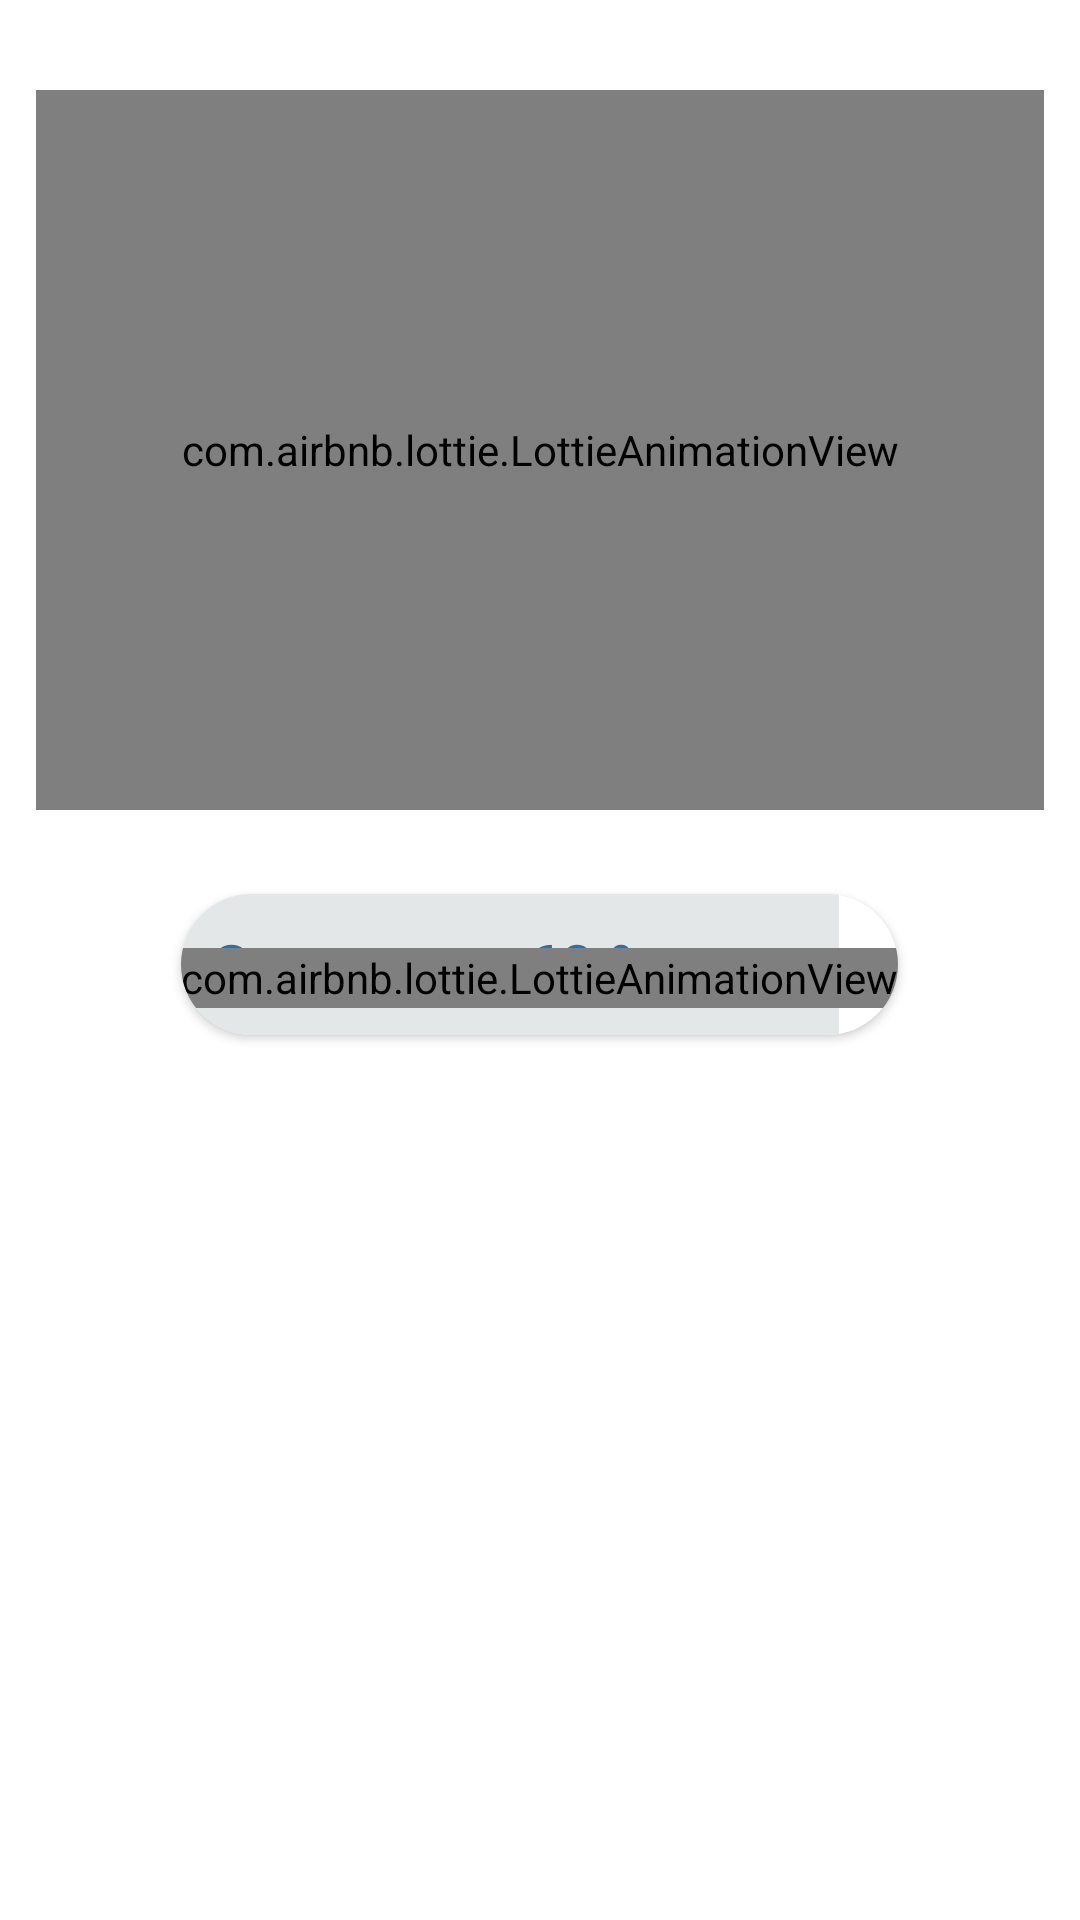

The Android layout XML behind this screen, and the referenced resources:
<!-- AndroidManifest.xml: application theme Theme.Furniture_TabyldievaWIN122 -->
<!-- res/layout/fragment_home.xml -->
<?xml version="1.0" encoding="utf-8"?>
<LinearLayout
    xmlns:android="http://schemas.android.com/apk/res/android"
    xmlns:app="http://schemas.android.com/apk/res-auto"
    xmlns:tools="http://schemas.android.com/tools"
    android:layout_width="match_parent"
    android:layout_height="wrap_content"
    tools:context=".ui.home.HomeFragment"
    android:orientation="vertical"
    android:padding="12dp">

    <com.airbnb.lottie.LottieAnimationView
        android:id="@+id/lotty_reclama"
        android:layout_width="match_parent"
        android:layout_height="240dp"
        android:layout_marginTop="18dp"
        app:lottie_autoPlay="true"
        />

    <androidx.recyclerview.widget.RecyclerView
        android:id="@+id/rv_catalog_category"
        android:layout_width="match_parent"
        android:layout_height="wrap_content"
        app:layoutManager="androidx.recyclerview.widget.LinearLayoutManager"
        android:orientation="horizontal"
        tools:listitem="@layout/item_category"
        android:layout_marginTop="10dp"/>

    <androidx.cardview.widget.CardView
        android:id="@+id/sale_card_view"
        android:layout_width="wrap_content"
        android:layout_height="wrap_content"
        app:cardCornerRadius="28dp"
        android:layout_marginTop="18dp"
        android:layout_gravity="center_horizontal"
        >
        <LinearLayout
            android:layout_width="wrap_content"
            android:layout_height="wrap_content"
            android:background="#E4E7E8"
            >
            <TextView
                android:layout_width="wrap_content"
                android:layout_height="wrap_content"
                android:text="Скидки до 60 %  "
                android:textStyle="bold"
                android:textSize="20sp"
                android:textColor="#1F73B6"
                android:gravity="center_vertical"
                android:layout_margin="10dp"

                />
            <ImageView
                android:layout_width="22dp"
                android:layout_height="22dp"
                android:src="@drawable/arrow_down_down"
                android:layout_gravity="center_vertical"
                android:background="#E4E7E8"
                android:layout_margin="10dp"/>
        </LinearLayout>
        <com.airbnb.lottie.LottieAnimationView
            android:id="@+id/lotty_reclama1"
            android:layout_width="match_parent"
            android:layout_height="20dp"
            android:layout_marginTop="18dp"
            app:lottie_autoPlay="true"
            />
    </androidx.cardview.widget.CardView>






</LinearLayout>
<!-- res/layout/item_category.xml (included above) -->
<?xml version="1.0" encoding="utf-8"?>
<LinearLayout
    xmlns:android="http://schemas.android.com/apk/res/android"
    android:layout_width="wrap_content"
    android:layout_height="wrap_content"
    xmlns:app="http://schemas.android.com/apk/res-auto"
    android:layout_margin="12dp">

    <androidx.cardview.widget.CardView
        android:layout_width="wrap_content"
        android:layout_height="wrap_content"
        app:cardCornerRadius="22dp">
        <LinearLayout
            android:layout_width="110dp"
            android:layout_height="wrap_content"
            android:orientation="vertical"
            android:background="#D8E2E6"
            android:padding="8dp"
            >
            <androidx.cardview.widget.CardView
                android:layout_width="wrap_content"
                android:layout_height="wrap_content"
                app:cardCornerRadius="22dp"
                android:layout_gravity="center_horizontal">
                <ImageView
                    android:id="@+id/image_category"
                    android:layout_width="80dp"
                    android:layout_height="80dp"
                    android:src="@drawable/ic_launcher_background"
                    android:layout_gravity="center_horizontal"/>
            </androidx.cardview.widget.CardView>

            <TextView
                android:id="@+id/title_category"
                android:layout_width="wrap_content"
                android:layout_height="wrap_content"
                android:text="category"
                android:textSize="16sp"
                android:layout_gravity="center_horizontal"
                android:textAlignment="center"/>
        </LinearLayout>
    </androidx.cardview.widget.CardView>
</LinearLayout>
<!-- resources referenced by this layout -->
<resources>
  <style name="Theme.Furniture_TabyldievaWIN122" parent="Theme.MaterialComponents.DayNight.DarkActionBar">
          
          <item name="colorPrimary">@color/purple_500</item>
          <item name="colorPrimaryVariant">@color/purple_700</item>
          <item name="colorOnPrimary">@color/white</item>
          
          <item name="colorSecondary">@color/teal_200</item>
          <item name="colorSecondaryVariant">@color/teal_700</item>
          <item name="colorOnSecondary">@color/black</item>
          
          <item name="android:statusBarColor">?attr/colorPrimaryVariant</item>
          
      </style>
  <!-- not gathered from this repository: default colours our renderer supplied (Android Studio template values) -->
  <color name="purple_500">#FF6200EE</color>
  <color name="purple_700">#FF3700B3</color>
  <color name="teal_200">#FF03DAC5</color>
  <color name="teal_700">#FF018786</color>
  <color name="black">#FF000000</color>
  <color name="white">#FFFFFFFF</color>
</resources>
